Image classification data set "boring_cls_dataset" (minhpqtakeuchi-debug/boring-reader on GitHub). Class labels (2): body, head.

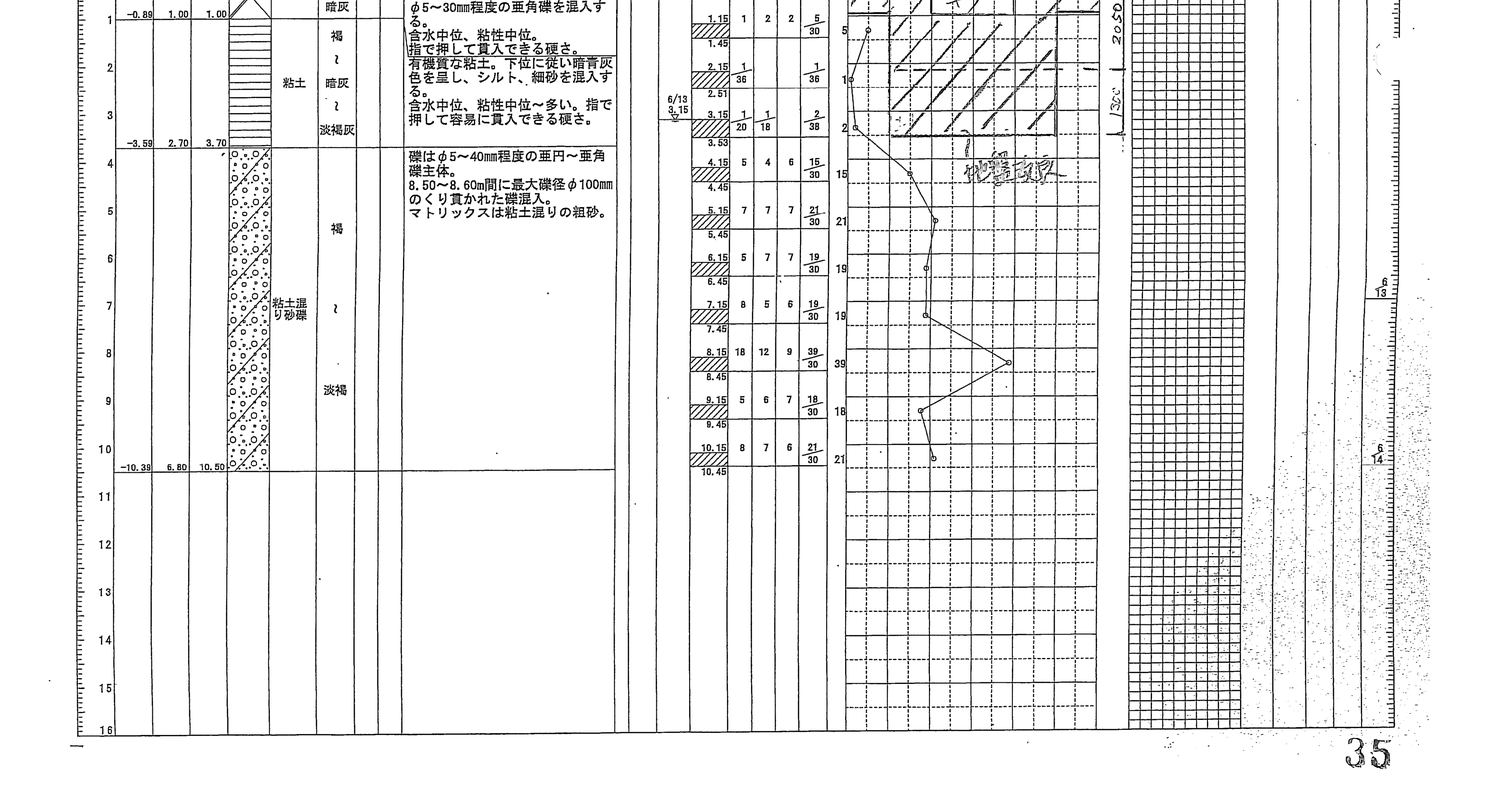
Label: body

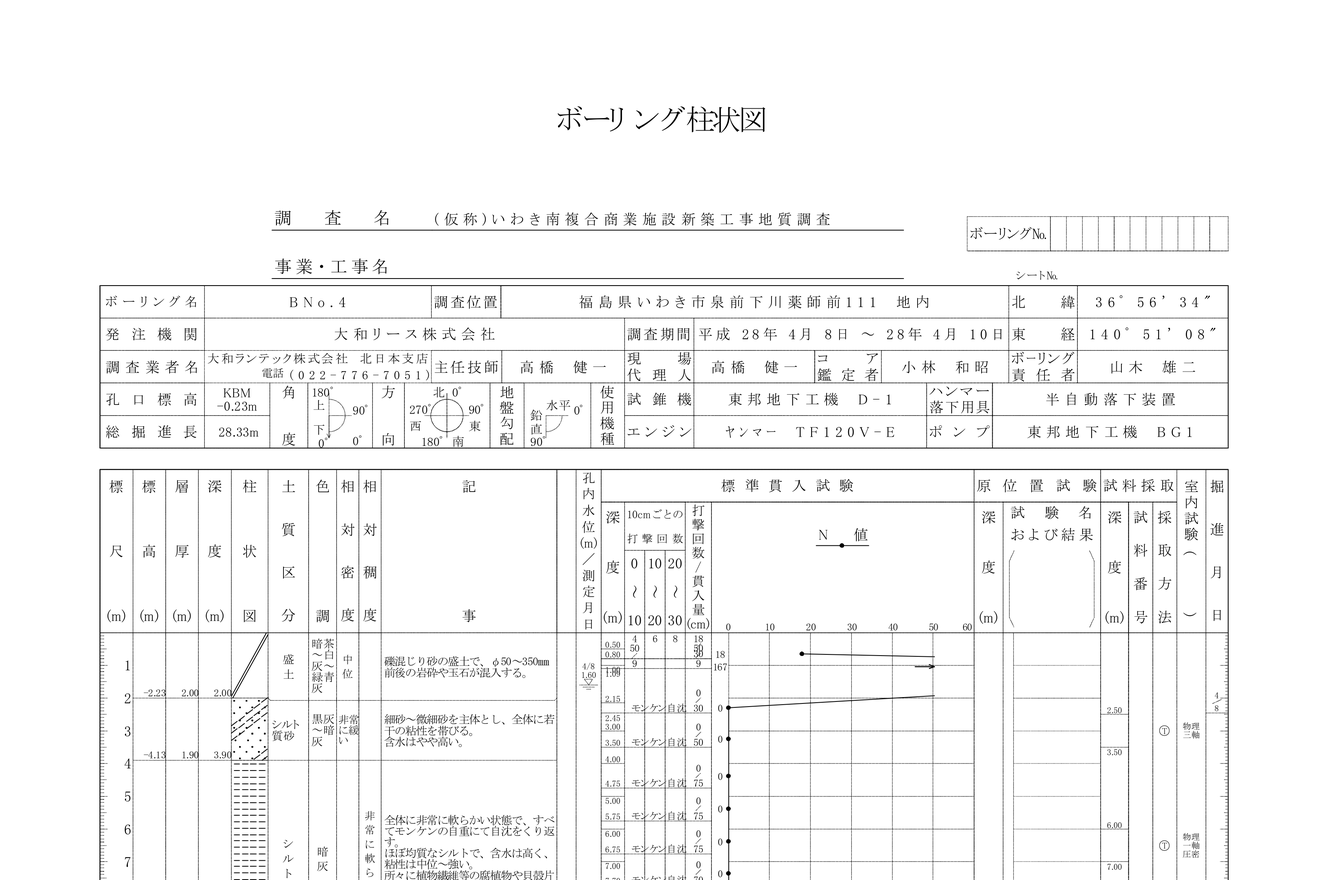
Label: head

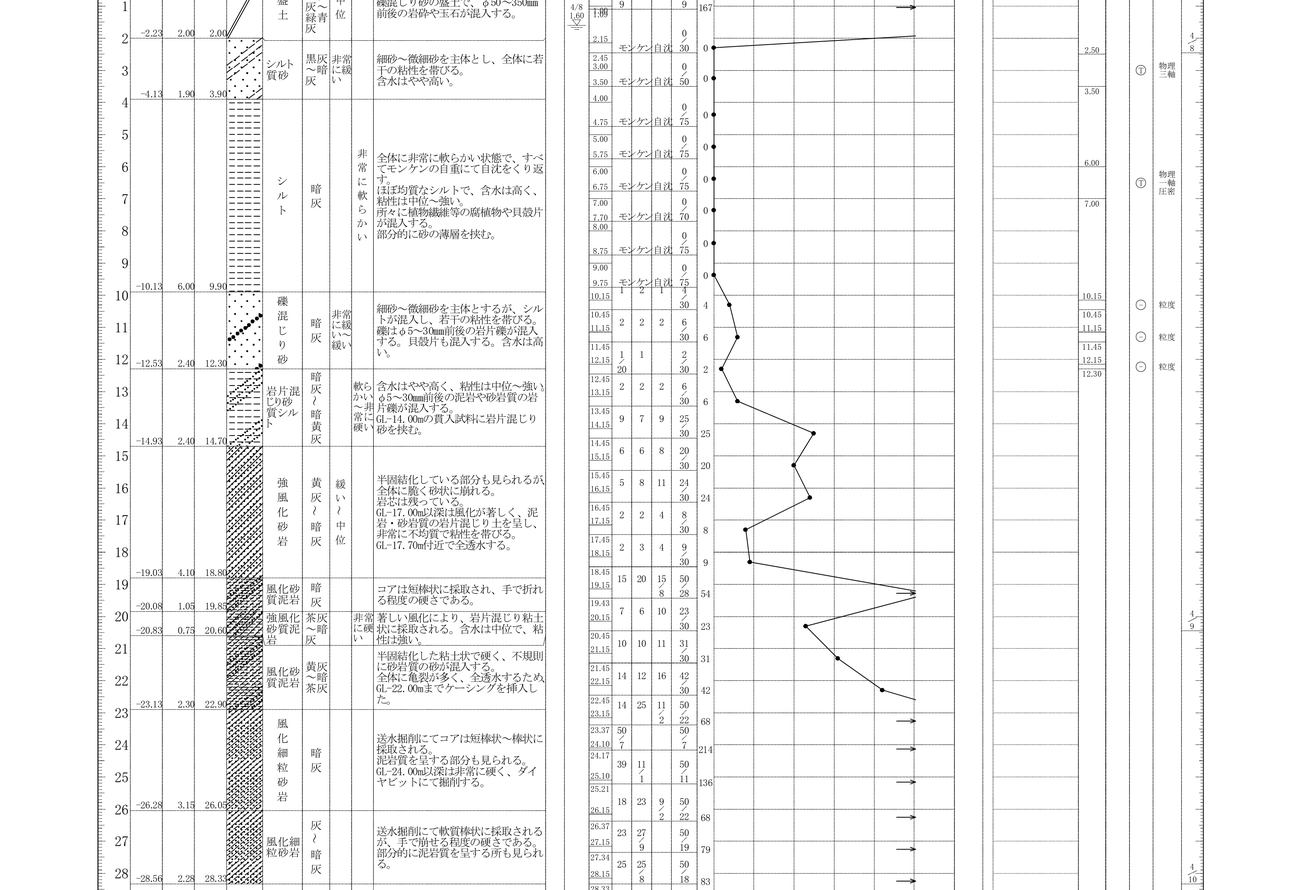
Label: body

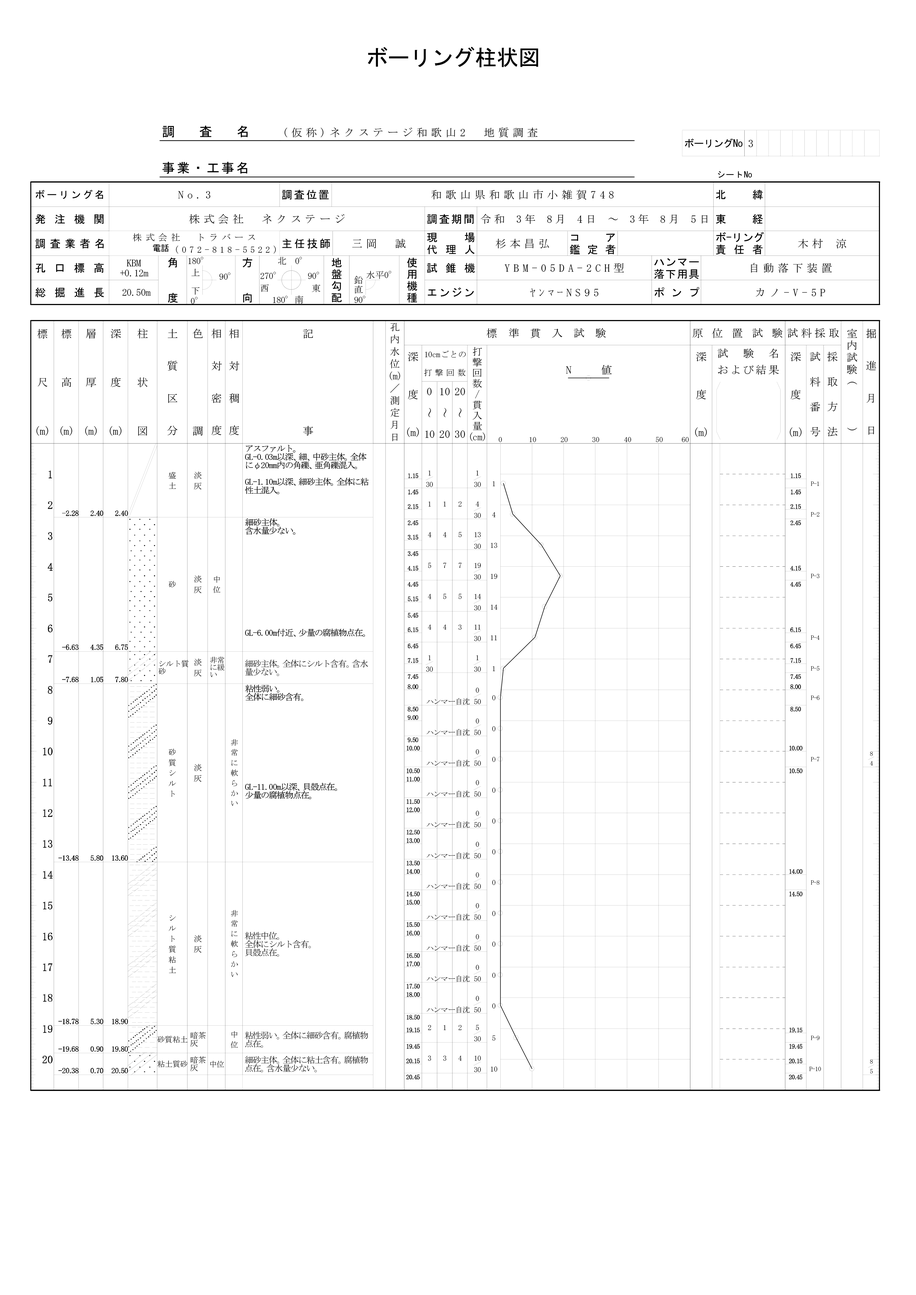
Label: head

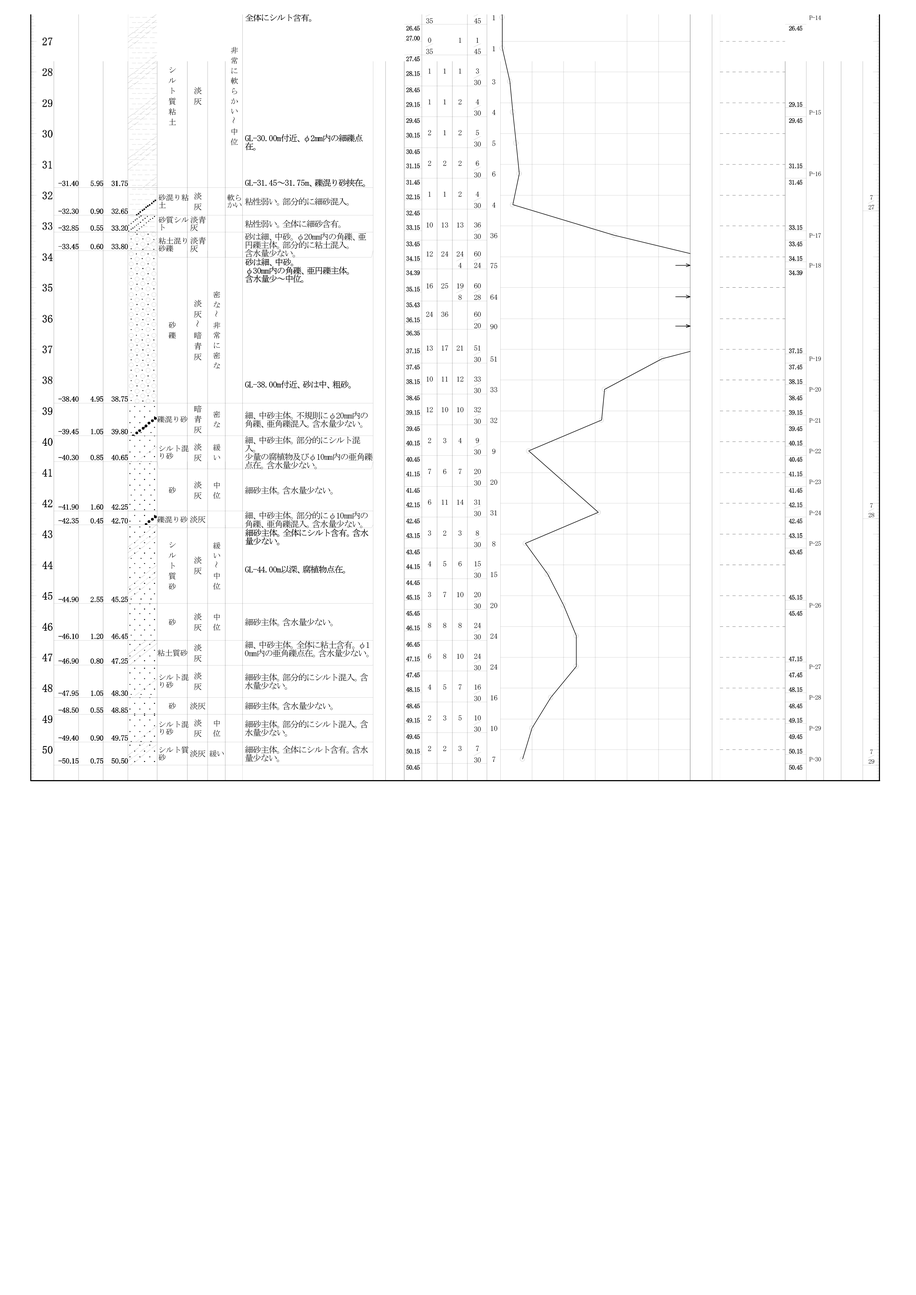
Label: body

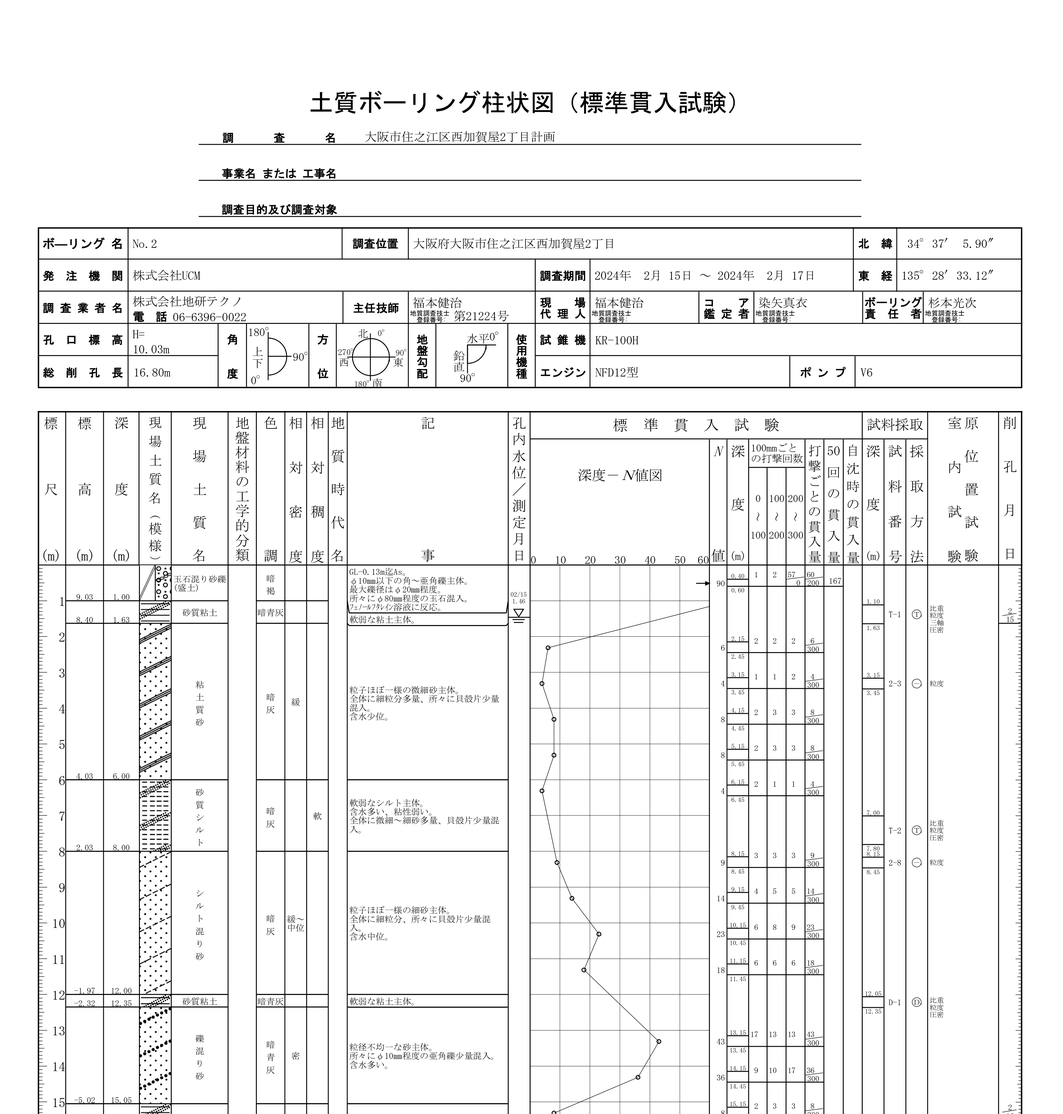
Label: head
